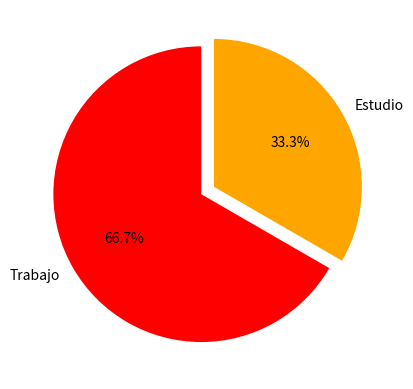

This figure's Python source:
# pip install matplotlib

import matplotlib.pyplot as plt
from matplotlib import style

# seteamos el estilo
style.use('ggplot')
print("estilos disponibles | style.available", style.available)

horas = [8,4]
actividades = ["Trabajo", "Estudio"]
colores = ["r", "orange"]


plt.pie(
    horas,
    labels=actividades,
    colors=colores,
    startangle=90,
    explode=(0,0.1), # separacion de la fraccion del pie
    autopct="%.1f%%"   # para que muestre los porcentajes
)


plt.show()
